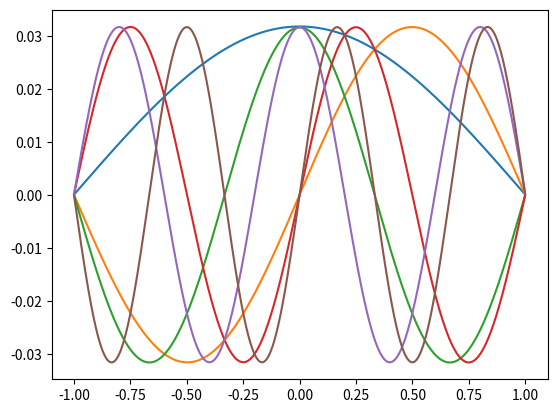

Source code (Python):
from numpy import *
from matplotlib.pyplot import *
from scipy.linalg import *


n = 2000
d = 1/n
x = linspace(-1,1,n+1)

def potential(x):
    return x**2


V = potential(x)
d1 = 2 + 2*(d**2)*potential(x)[1:-1]
e = -ones(len(d1)-1)
ev , ef = eigh_tridiagonal(d1,e)
plot(x[1:-1],ef.T[0])
plot(x[1:-1],ef.T[1])
plot(x[1:-1],ef.T[2])
plot(x[1:-1],ef.T[3])
plot(x[1:-1],ef.T[4])
plot(x[1:-1],ef.T[5])

show()